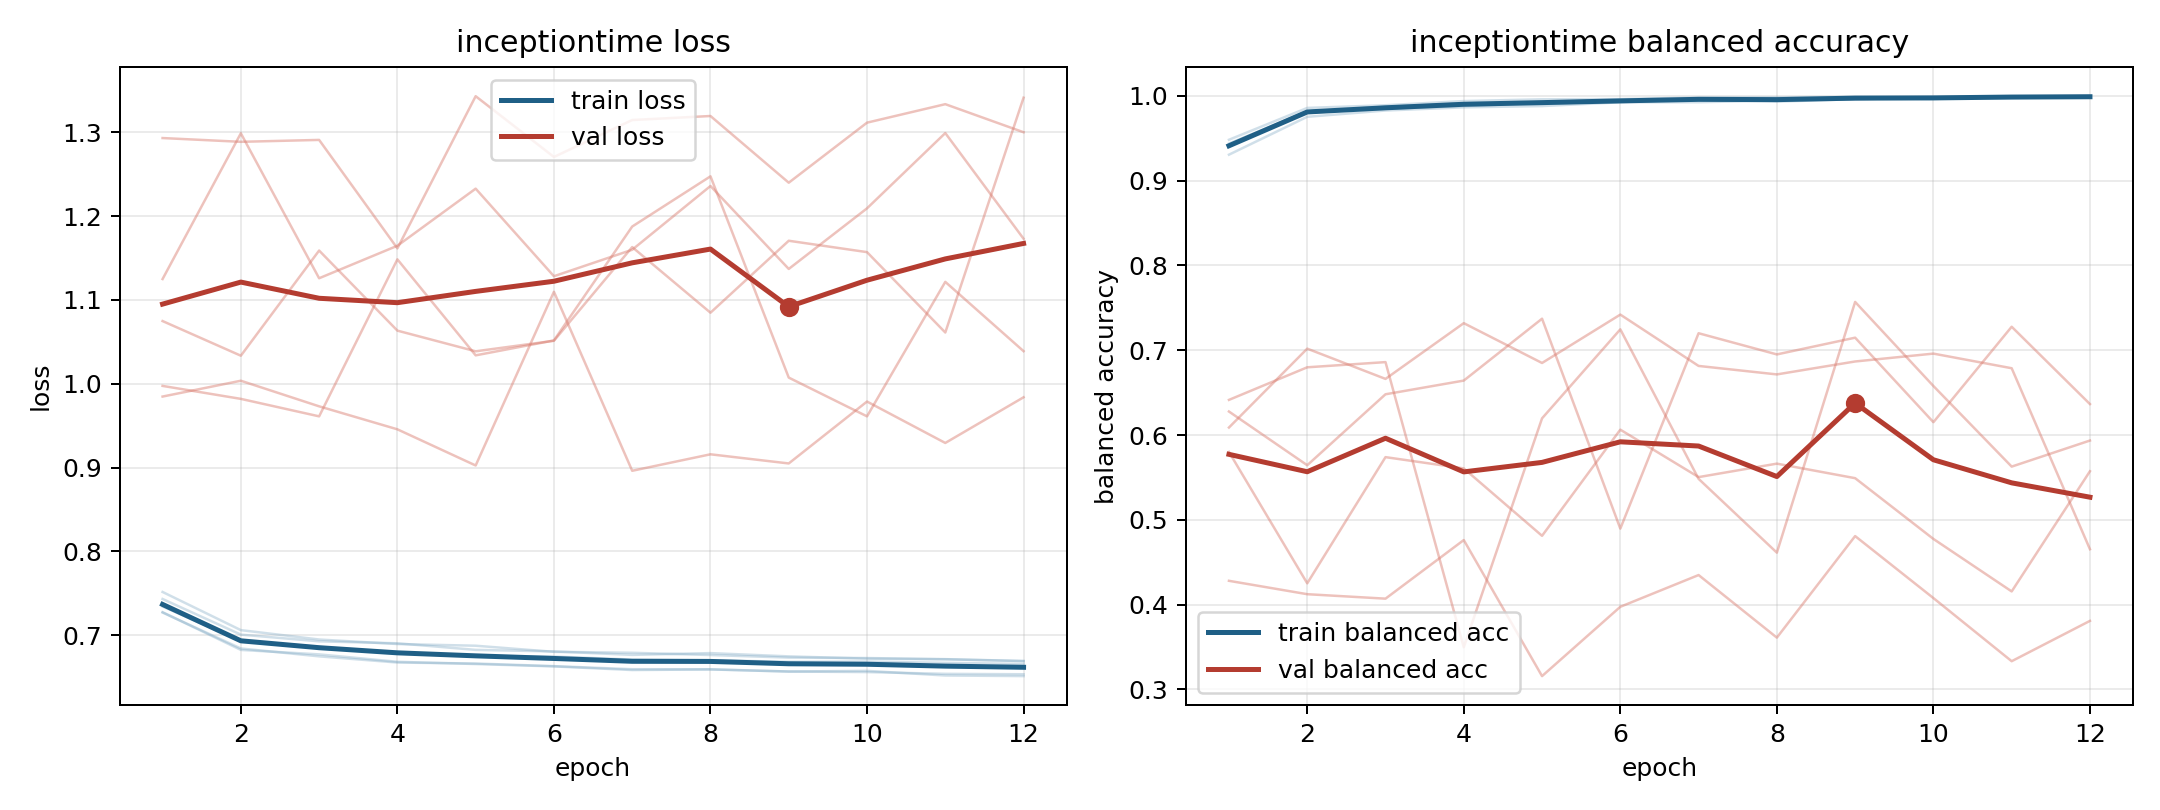

Data behind this chart, as committed beside it:
model, fold, epoch, train_loss, train_balanced_accuracy, val_loss, val_balanced_accuracy
inceptiontime, 1, 1, 0.7272, 0.9438, 1.075, 0.6089
inceptiontime, 1, 2, 0.6843, 0.9817, 1.034, 0.7019
inceptiontime, 1, 3, 0.6749, 0.9872, 1.159, 0.6662
inceptiontime, 1, 4, 0.6675, 0.9908, 1.063, 0.7319
inceptiontime, 1, 5, 0.6663, 0.9928, 1.039, 0.685
inceptiontime, 1, 6, 0.6632, 0.9949, 1.051, 0.742
inceptiontime, 1, 7, 0.6595, 0.9964, 1.163, 0.6815
inceptiontime, 1, 8, 0.6594, 0.9971, 1.085, 0.6715
inceptiontime, 1, 9, 0.6568, 0.9981, 1.171, 0.6868
inceptiontime, 1, 10, 0.6561, 0.9979, 1.157, 0.696
inceptiontime, 1, 11, 0.654, 0.9995, 1.061, 0.6788
inceptiontime, 1, 12, 0.6535, 0.9993, 1.341, 0.4653
inceptiontime, 2, 1, 0.7344, 0.9482, 1.293, 0.4281
inceptiontime, 2, 2, 0.6933, 0.9858, 1.289, 0.4123
inceptiontime, 2, 3, 0.6861, 0.9889, 1.291, 0.407
inceptiontime, 2, 4, 0.6795, 0.9939, 1.162, 0.4761
inceptiontime, 2, 5, 0.6752, 0.996, 1.343, 0.3157
inceptiontime, 2, 6, 0.6746, 0.9962, 1.271, 0.3974
inceptiontime, 2, 7, 0.671, 0.998, 1.315, 0.4349
inceptiontime, 2, 8, 0.6702, 0.9983, 1.319, 0.3611
inceptiontime, 2, 9, 0.6684, 0.9987, 1.24, 0.4808
inceptiontime, 2, 10, 0.6686, 0.9984, 1.312, 0.4077
inceptiontime, 2, 11, 0.6671, 0.9991, 1.334, 0.3332
inceptiontime, 2, 12, 0.6658, 0.9996, 1.3, 0.3808
inceptiontime, 3, 1, 0.7517, 0.9307, 0.9848, 0.6277
inceptiontime, 3, 2, 0.7062, 0.9753, 1.004, 0.5644
inceptiontime, 3, 3, 0.6949, 0.9827, 0.9731, 0.6481
inceptiontime, 3, 4, 0.6896, 0.9865, 0.9457, 0.6642
inceptiontime, 3, 5, 0.6875, 0.988, 0.9026, 0.7372
inceptiontime, 3, 6, 0.6803, 0.9925, 1.11, 0.4896
inceptiontime, 3, 7, 0.6791, 0.9925, 0.8962, 0.7201
inceptiontime, 3, 8, 0.6764, 0.9945, 0.9159, 0.6951
inceptiontime, 3, 9, 0.6734, 0.9963, 0.905, 0.7148
inceptiontime, 3, 10, 0.6728, 0.9975, 0.9788, 0.6151
inceptiontime, 3, 11, 0.6715, 0.9977, 0.9294, 0.7277
inceptiontime, 3, 12, 0.6693, 0.9987, 0.9839, 0.6365
inceptiontime, 4, 1, 0.7433, 0.9409, 1.125, 0.5801
inceptiontime, 4, 2, 0.7008, 0.9807, 1.299, 0.4251
inceptiontime, 4, 3, 0.6928, 0.9848, 1.126, 0.5739
inceptiontime, 4, 4, 0.6904, 0.988, 1.165, 0.5606
inceptiontime, 4, 5, 0.6826, 0.9916, 1.233, 0.4811
inceptiontime, 4, 6, 0.6807, 0.9927, 1.128, 0.6063
inceptiontime, 4, 7, 0.6766, 0.996, 1.16, 0.5504
inceptiontime, 4, 8, 0.6787, 0.9932, 1.236, 0.5663
inceptiontime, 4, 9, 0.6748, 0.9962, 1.137, 0.5491
inceptiontime, 4, 10, 0.6721, 0.9979, 1.209, 0.4775
inceptiontime, 4, 11, 0.6713, 0.9976, 1.299, 0.4155
inceptiontime, 4, 12, 0.6692, 0.9981, 1.173, 0.5573
inceptiontime, 5, 1, 0.7275, 0.9422, 0.9975, 0.6415
inceptiontime, 5, 2, 0.6825, 0.9816, 0.982, 0.6799
inceptiontime, 5, 3, 0.6772, 0.986, 0.9612, 0.686
inceptiontime, 5, 4, 0.6684, 0.9913, 1.148, 0.3497
inceptiontime, 5, 5, 0.6657, 0.9919, 1.034, 0.6197
inceptiontime, 5, 6, 0.6629, 0.9943, 1.052, 0.7247
inceptiontime, 5, 7, 0.6585, 0.9967, 1.188, 0.5483
inceptiontime, 5, 8, 0.6592, 0.9949, 1.248, 0.4613
inceptiontime, 5, 9, 0.6567, 0.9975, 1.007, 0.757
inceptiontime, 5, 10, 0.6576, 0.9964, 0.9612, 0.6578
inceptiontime, 5, 11, 0.652, 0.9991, 1.122, 0.5628
inceptiontime, 5, 12, 0.6513, 0.9993, 1.039, 0.5935
